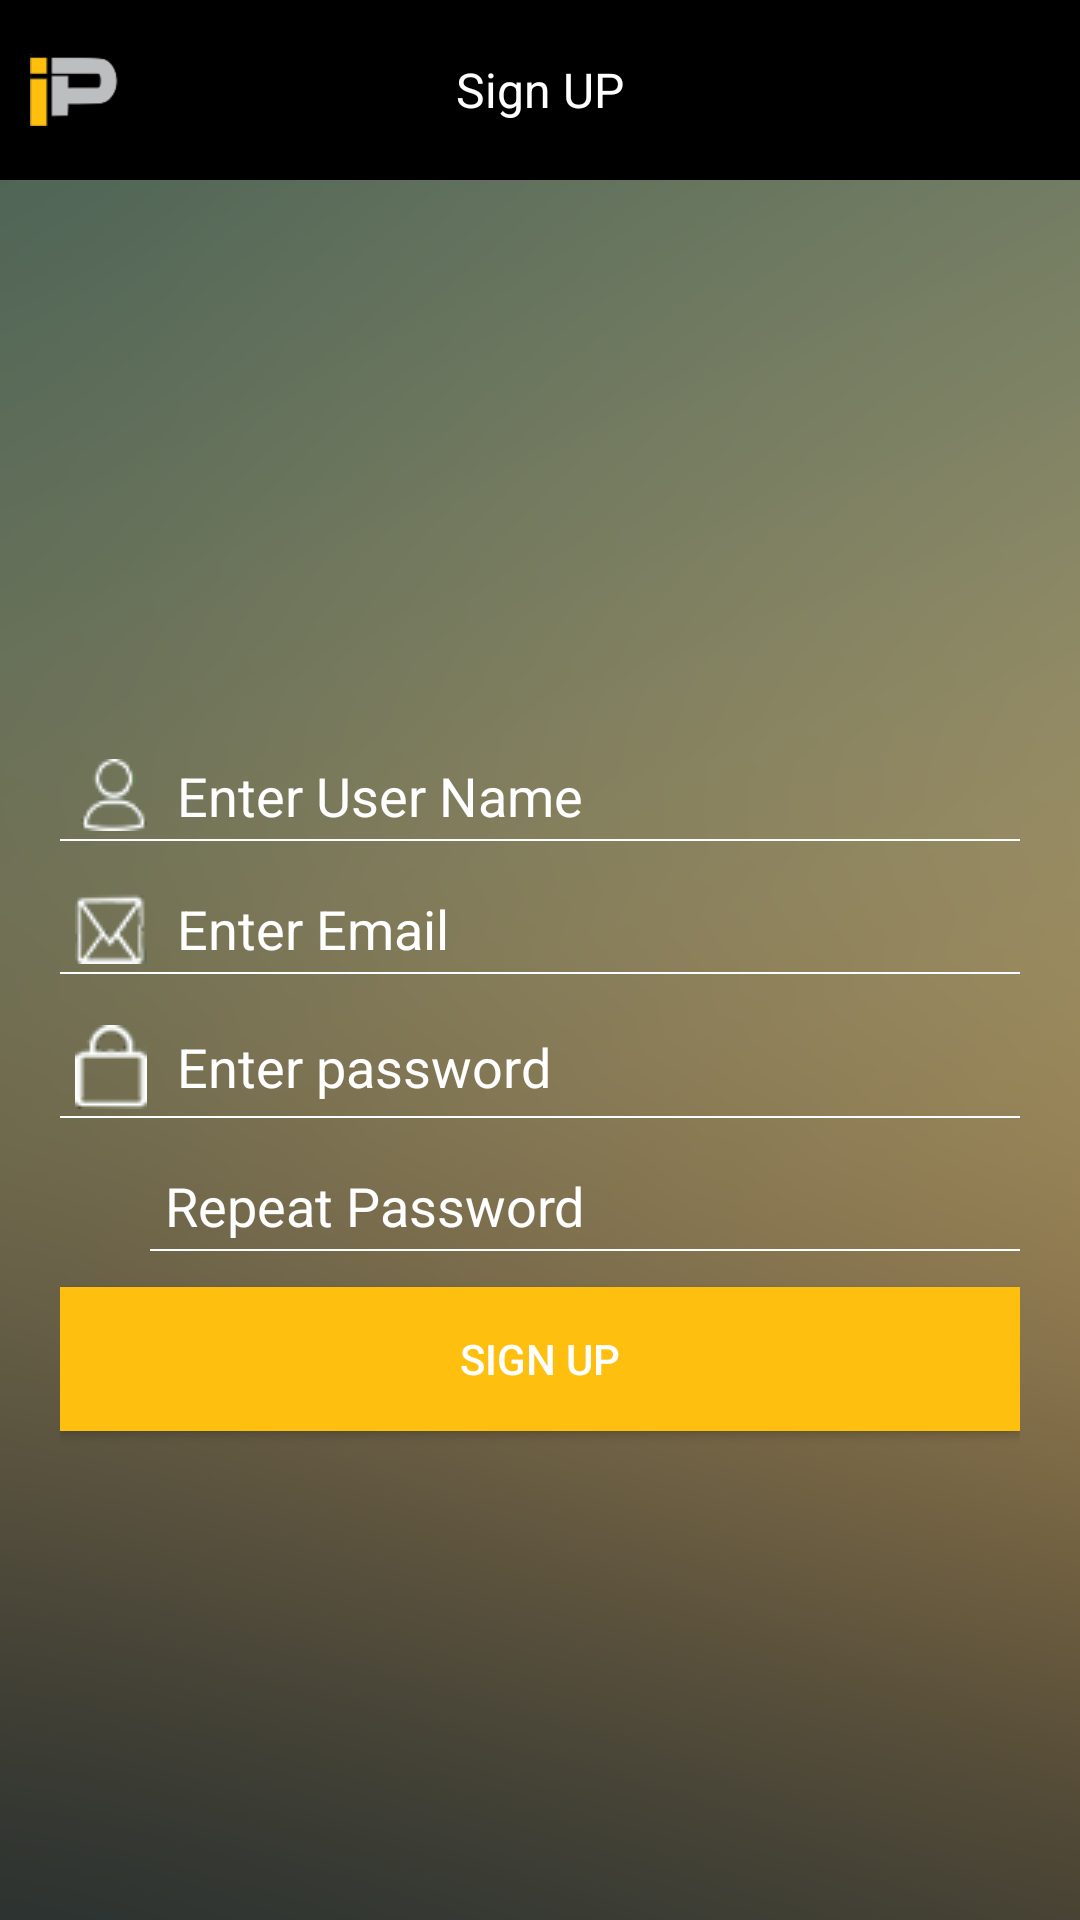

The Android layout XML behind this screen, and the referenced resources:
<!-- AndroidManifest.xml: application theme AppTheme -->
<!-- res/layout/activity_registration.xml -->
<?xml version="1.0" encoding="utf-8"?>
<LinearLayout xmlns:android="http://schemas.android.com/apk/res/android"
              xmlns:tools="http://schemas.android.com/tools"
              android:id="@+id/activity_main"
              android:layout_width="match_parent"
              android:layout_height="match_parent"
              android:orientation="vertical"
              tools:context="robin.com.wifisensor.MainActivity">

    <RelativeLayout
        android:layout_width="match_parent"
        android:layout_height="@dimen/menu_height"
        android:background="@color/background"
        android:orientation="horizontal">

        <ImageView
            android:layout_width="30dp"
            android:layout_height="30dp"
            android:layout_centerVertical="true"
            android:layout_marginLeft="10dp"
            android:src="@drawable/ic_ip"/>

        <TextView
            android:layout_width="wrap_content"
            android:layout_height="wrap_content"
            android:layout_centerHorizontal="true"
            android:layout_centerVertical="true"
            android:layout_gravity="center"
            android:layout_weight="1"
            android:gravity="center"
            android:text="@string/signup"
            android:textAllCaps="false"
            android:textColor="@android:color/white"
            android:textSize="16dp"/>

    </RelativeLayout>

    <ScrollView
        android:layout_width="match_parent"
        android:layout_height="match_parent"
        android:layout_gravity="center"
        android:background="@drawable/ic_background"
        android:fillViewport="true">

        <LinearLayout
            android:layout_width="match_parent"
            android:layout_height="wrap_content"
            android:layout_gravity="center"
            android:gravity="center"
            android:orientation="vertical"
            android:paddingLeft="20dp"
            android:paddingRight="20dp"
            android:paddingTop="15dp">

            <EditText
                android:id="@+id/register_user_edt"
                android:layout_width="match_parent"
                android:layout_height="wrap_content"
                android:layout_marginTop="10dp"
                android:background="@drawable/bottom_line"
                android:drawableLeft="@drawable/ic_user"
                android:drawablePadding="10dp"
                android:hint="Enter User Name"
                android:inputType="textEmailAddress"
                android:padding="5dp"
                android:textColor="@android:color/white"
                android:textColorHint="@android:color/white"

                />

            <EditText
                android:id="@+id/register_email_edt"
                android:layout_width="match_parent"
                android:layout_height="wrap_content"
                android:layout_marginTop="10dp"
                android:background="@drawable/bottom_line"
                android:drawableLeft="@drawable/ic_email"
                android:drawablePadding="10dp"
                android:hint="Enter Email "
                android:inputType="textEmailAddress"
                android:padding="5dp"
                android:textColor="@android:color/white"
                android:textColorHint="@android:color/white"/>

            <EditText
                android:id="@+id/register_password_edt"
                android:layout_width="match_parent"
                android:layout_height="wrap_content"
                android:layout_marginTop="10dp"
                android:background="@drawable/bottom_line"
                android:drawableLeft="@drawable/ic_pwd"
                android:drawablePadding="10dp"
                android:hint="Enter password"
                android:inputType="textPassword"
                android:padding="5dp"
                android:textColor="@android:color/white"
                android:textColorHint="@android:color/white"/>


            <EditText
                android:id="@+id/register_cpwd_edt"
                android:layout_width="match_parent"
                android:layout_height="wrap_content"
                android:layout_marginLeft="20dp"
                android:layout_marginTop="10dp"
                android:background="@drawable/bottom_line"
                android:drawablePadding="10dp"
                android:hint="Repeat Password"
                android:inputType="textPassword"
                android:padding="5dp"
                android:textColor="@android:color/white"
                android:textColorHint="@android:color/white"/>



            <Button
                android:id="@+id/register_submit_btn"
                android:layout_width="match_parent"
                android:layout_height="wrap_content"
                android:layout_marginTop="10dp"
                android:background="@color/yellow"
                android:text="@string/signup"
                android:textColor="@color/white"/>
        </LinearLayout>
    </ScrollView>


</LinearLayout>
<!-- resources referenced by this layout -->
<resources>
  <color name="background">#000000</color>
  <color name="white">@android:color/white</color>
  <color name="yellow">#FEBF0F</color>
  <dimen name="menu_height">60dp</dimen>
  <!-- drawable bottom_line (drawable) -->
  <?xml version="1.0" encoding="utf-8"?>
  <layer-list xmlns:android="http://schemas.android.com/apk/res/android">
  
      <item
          android:bottom="2dp"
          android:left="-2dp"
          android:right="-2dp"
          android:top="-2dp">
          <shape android:shape="rectangle">
              <stroke
                  android:width="0.5dp"
                  android:color="@android:color/white"/>
          </shape>
      </item>
  
  </layer-list>
  <!-- drawable ic_background: png bitmap (drawable, 208472 bytes) -->
  <!-- drawable ic_email: png bitmap (drawable, 2219 bytes) -->
  <!-- drawable ic_ip: png bitmap (drawable, 2176 bytes) -->
  <!-- drawable ic_pwd: png bitmap (drawable, 1857 bytes) -->
  <!-- drawable ic_user: png bitmap (drawable, 1992 bytes) -->
  <string name="signup">Sign UP</string>
  <style name="AppTheme" parent="Theme.AppCompat.NoActionBar">
          
          
          
          
      </style>
</resources>
